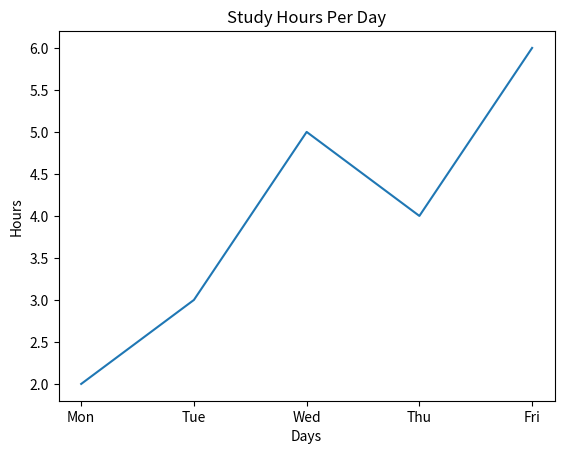

Reproduce this figure in Python.
import matplotlib.pyplot as plt

days = ["Mon", "Tue", "Wed", "Thu", "Fri"]
hours = [2, 3, 5, 4, 6]

plt.plot(days, hours)

plt.title("Study Hours Per Day")
plt.xlabel("Days")
plt.ylabel("Hours")

plt.show()
